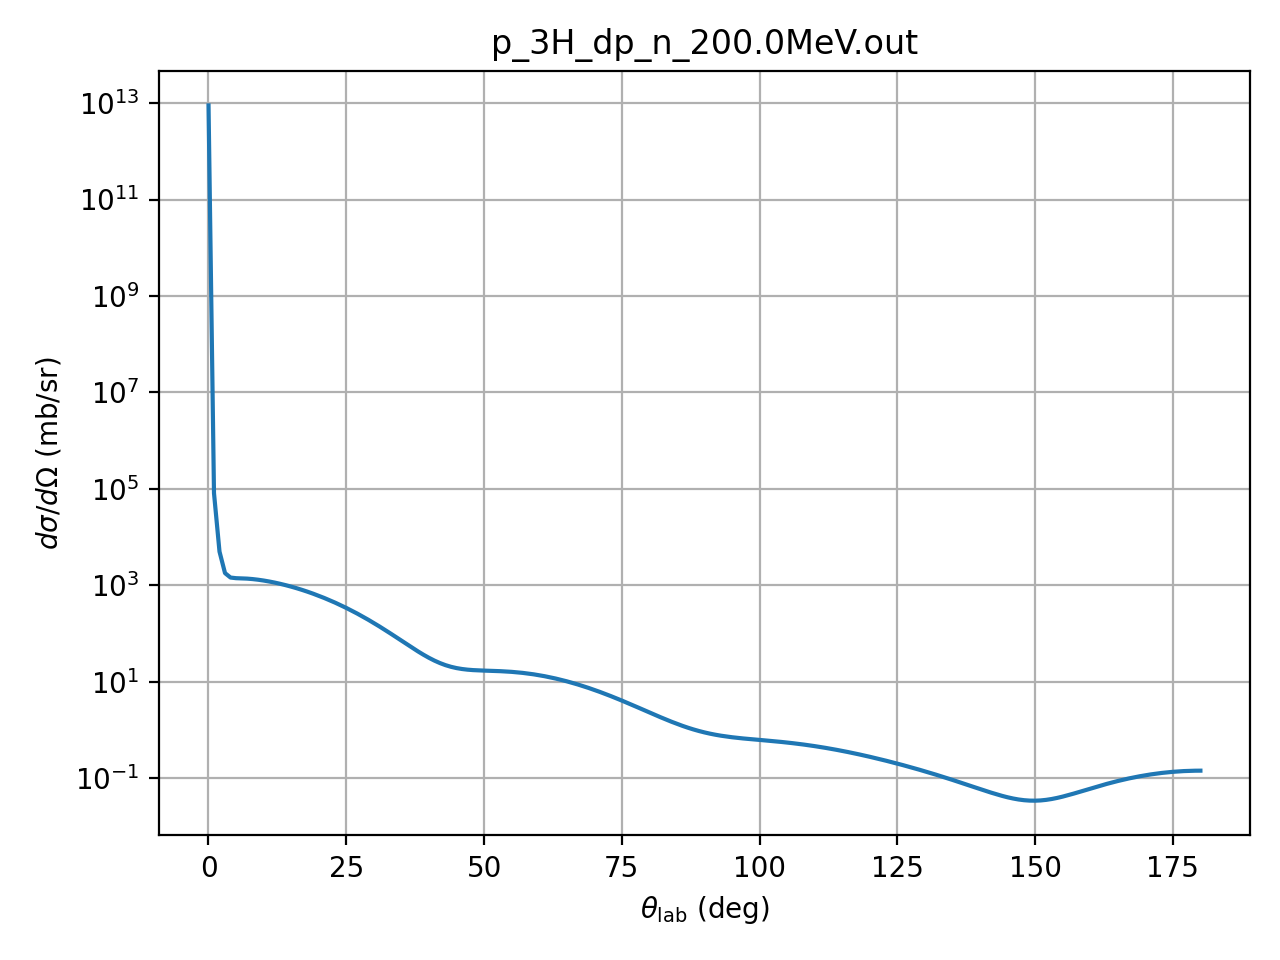

The table this chart was drawn from, first rows:
theta_deg, dsigma_domega_mb_sr, ratio_to_rutherford
0.01, 8938200000000, 1
1.0, 81361, 0.9102
2.0, 4985, 0.8921
3.0, 1785, 1.617
4.0, 1444, 4.132
5.0, 1401, 9.783
6.0, 1390, 20.12
7.0, 1372, 36.77
8.0, 1342, 61.3
9.0, 1302, 95.14
10.0, 1252, 139.4
11.0, 1196, 194.8
12.0, 1135, 261.5
13.0, 1071, 339.3
14.0, 1004, 427.2
15.0, 935.8, 524
16.0, 867.2, 627.6
17.0, 799.1, 735.8
18.0, 732.2, 845.9
19.0, 667.2, 955
20.0, 604.5, 1060
21.0, 544.6, 1159
22.0, 487.8, 1247
23.0, 434.5, 1324
24.0, 384.7, 1387
25.0, 338.8, 1434
26.0, 296.6, 1465
27.0, 258.1, 1479
28.0, 223.4, 1476
29.0, 192.3, 1458
30.0, 164.6, 1425
31.0, 140.2, 1379
32.0, 118.9, 1324
33.0, 100.4, 1260
34.0, 84.52, 1191
35.0, 71.04, 1121
36.0, 59.71, 1050
37.0, 50.28, 983.3
38.0, 42.55, 922.1
39.0, 36.28, 868.9
40.0, 31.27, 825.5
41.0, 27.34, 793.4
42.0, 24.32, 773.7
43.0, 22.03, 766.9
44.0, 20.35, 773.1
45.0, 19.15, 792.2
46.0, 18.31, 823.4
47.0, 17.75, 865.6
48.0, 17.38, 917.6
49.0, 17.14, 977.7
50.0, 16.97, 1044
51.0, 16.82, 1115
52.0, 16.68, 1188
53.0, 16.5, 1262
54.0, 16.27, 1334
55.0, 15.99, 1402
56.0, 15.64, 1466
57.0, 15.22, 1522
58.0, 14.74, 1571
59.0, 14.21, 1611
... 121 more rows
